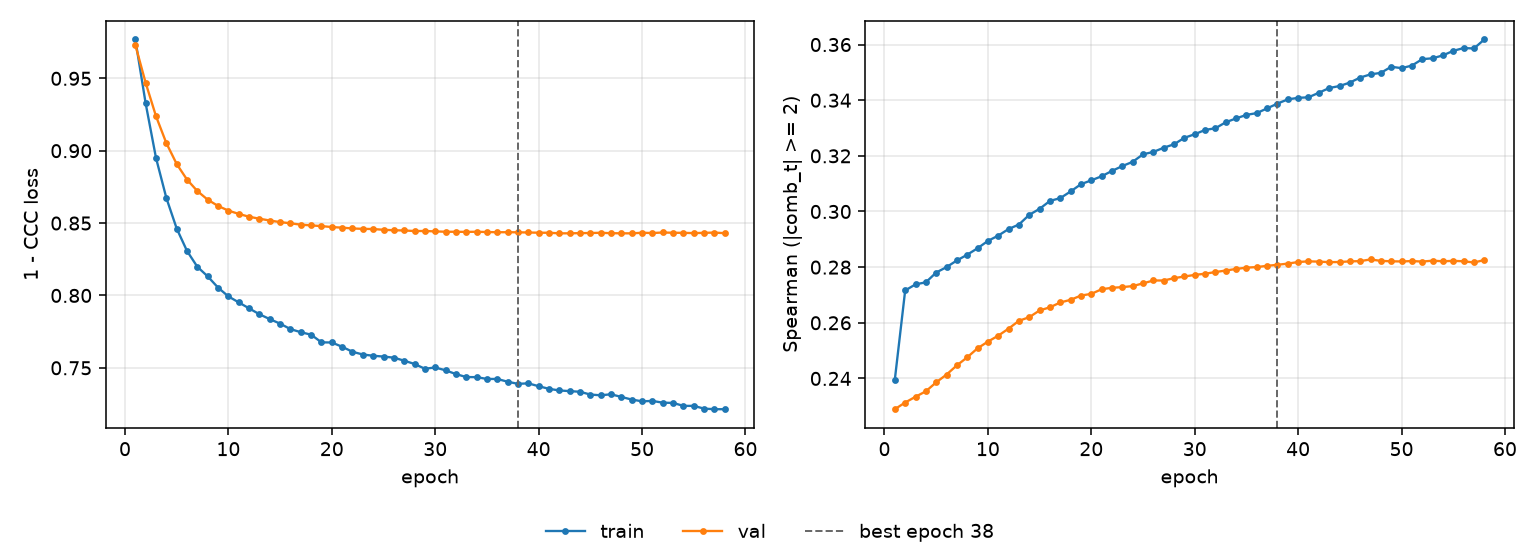

The table this chart was drawn from, first rows:
epoch, tr_loss, vl_loss, tr_sp, vl_sp, is_best
1, 0.9768, 0.9731, 0.2396, 0.2289, False
2, 0.9326, 0.9468, 0.2716, 0.2314, False
3, 0.895, 0.9238, 0.2738, 0.2334, False
4, 0.8673, 0.9052, 0.2746, 0.2354, False
5, 0.8462, 0.8908, 0.2781, 0.2386, False
6, 0.8307, 0.88, 0.28, 0.2414, False
7, 0.8198, 0.8721, 0.2824, 0.2447, False
8, 0.8132, 0.8661, 0.2845, 0.2476, False
9, 0.8054, 0.8618, 0.2868, 0.2508, False
10, 0.7993, 0.8586, 0.2894, 0.2532, False
11, 0.7952, 0.8563, 0.2913, 0.2554, False
12, 0.7911, 0.8544, 0.2937, 0.2579, False
13, 0.787, 0.853, 0.2953, 0.2607, False
14, 0.7836, 0.8518, 0.2988, 0.262, False
15, 0.7805, 0.8507, 0.301, 0.2644, False
16, 0.7767, 0.8499, 0.3038, 0.2656, False
17, 0.7746, 0.8489, 0.3048, 0.2673, False
18, 0.7729, 0.8484, 0.3072, 0.2683, False
19, 0.7676, 0.8479, 0.3098, 0.2698, False
20, 0.7675, 0.8472, 0.3112, 0.2704, False
21, 0.7645, 0.8468, 0.3127, 0.2721, False
22, 0.7611, 0.8463, 0.3146, 0.2726, False
23, 0.7592, 0.846, 0.3163, 0.2728, False
24, 0.7583, 0.8459, 0.3179, 0.2732, False
25, 0.7578, 0.8454, 0.3206, 0.2742, False
26, 0.757, 0.845, 0.3214, 0.2752, False
27, 0.7549, 0.8449, 0.3229, 0.2752, False
28, 0.7527, 0.8445, 0.3242, 0.276, False
29, 0.7493, 0.8445, 0.3265, 0.2766, False
30, 0.7502, 0.8443, 0.3278, 0.2772, False
31, 0.7483, 0.844, 0.3293, 0.2776, False
32, 0.7457, 0.844, 0.3299, 0.2782, False
33, 0.7436, 0.8439, 0.3321, 0.2788, False
34, 0.7436, 0.844, 0.3335, 0.2793, False
35, 0.7423, 0.8438, 0.3347, 0.2798, False
36, 0.7423, 0.8437, 0.3354, 0.28, False
37, 0.7404, 0.8437, 0.3371, 0.2805, False
38, 0.7389, 0.8436, 0.3388, 0.2808, True
39, 0.7393, 0.8435, 0.3403, 0.2813, False
40, 0.7373, 0.8433, 0.3408, 0.2818, False
41, 0.7355, 0.8433, 0.341, 0.2821, False
42, 0.7343, 0.8429, 0.3427, 0.282, False
43, 0.7339, 0.8429, 0.3444, 0.2818, False
44, 0.7334, 0.8431, 0.3451, 0.2818, False
45, 0.7315, 0.8431, 0.3463, 0.2821, False
46, 0.731, 0.8433, 0.3481, 0.2822, False
47, 0.7317, 0.843, 0.3493, 0.2828, False
48, 0.7299, 0.8429, 0.3498, 0.2822, False
49, 0.7281, 0.8429, 0.352, 0.2821, False
50, 0.7268, 0.8433, 0.3515, 0.282, False
51, 0.7271, 0.8431, 0.3524, 0.2822, False
52, 0.7259, 0.8435, 0.3548, 0.282, False
53, 0.7257, 0.8433, 0.3551, 0.2823, False
54, 0.7237, 0.8433, 0.3561, 0.2821, False
55, 0.7237, 0.8431, 0.3577, 0.2823, False
56, 0.7218, 0.8433, 0.3587, 0.2821, False
57, 0.7214, 0.8434, 0.3586, 0.2817, False
58, 0.7214, 0.843, 0.3618, 0.2826, False
